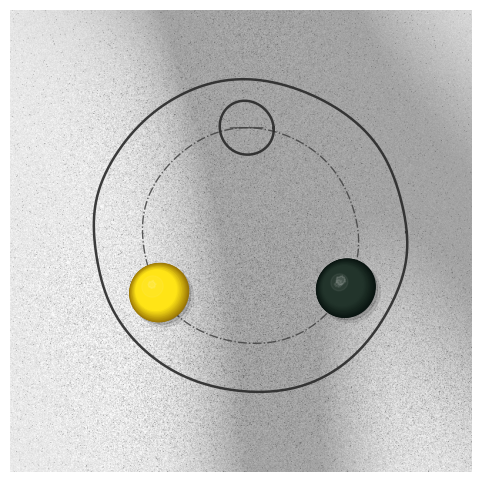

Python code for this plot:
import matplotlib.pyplot as plt
import numpy as np
import matplotlib.patches as patches

# ==========================================
# 全局参数与常量定义 (大幅度增强噪点与条带阴影)
# ==========================================
CANVAS_SIZE = 600

# 噪点控制常量 (大幅加强强度与微粒密度)
NOISE_BASE = 5.0                        # 基础高斯分布强度提升
NOISE_REGION_COUNT = 12                 # 噪点斑驳区域数量翻倍
NOISE_SIGMA_MIN = 40.0
NOISE_SIGMA_MAX = 150.0
NOISE_REGION_STRENGTH_MIN = 2.5         # 区域对比强度大幅提升
NOISE_REGION_STRENGTH_MAX = 7.5
BG_BASE = 232.0                         # 略微降低纸张基准亮度，使噪点更加深重
SPOT_DENSITY = 0.07                     # 杂质脏斑密度提升近 5 倍
SPOT_VALUES = np.array([-75.0, -45.0, -20.0, 20.0, 45.0]) # 脏斑对比度更重
SPOT_PROBS = np.array([0.3, 0.3, 0.2, 0.1, 0.1])
BG_CLIP_MIN = 0.0
BG_CLIP_MAX = 255.0

# 阴影条带常量 (极大提升投射阴影的表现力)
BAND_COUNT_MIN = 2
BAND_COUNT_MAX = 6
BAND_WIDTH_MIN = 20.0
BAND_WIDTH_MAX = 90.0
BAND_ALPHA_MIN = 0.15                   # 阴影基础遮罩不透明度提升
BAND_ALPHA_MAX = 0.45
BAND_BLUR_SIGMA_MIN = 50.0
BAND_BLUR_SIGMA_MAX = 160.0

# 实物颜色配置表
COLOR_PROFILES = [
    {"name": "Red",      "top": np.array([0.92, 0.04, 0.12]), "base": np.array([0.48, 0.01, 0.03])},
    {"name": "Yellow",   "top": np.array([0.98, 0.88, 0.05]), "base": np.array([0.58, 0.45, 0.00])},
    {"name": "Green",    "top": np.array([0.00, 0.82, 0.25]), "base": np.array([0.00, 0.38, 0.10])},
    {"name": "DarkBlue", "top": np.array([0.05, 0.25, 0.85]), "base": np.array([0.01, 0.05, 0.38])},
    {"name": "Cyan",     "top": np.array([0.12, 0.65, 0.95]), "base": np.array([0.03, 0.25, 0.52])},
    {"name": "Black",    "top": np.array([0.18, 0.18, 0.20]), "base": np.array([0.06, 0.06, 0.08])}
]


# ==========================================
# 物理扭曲与坐标变换
# ==========================================
def transform(x, y, canvas_size):
    scale = (canvas_size * 0.7) / 300.0
    xc = canvas_size / 2.0 + x * scale
    yc = canvas_size / 2.0 + y * scale

    xc_s = xc + 0.04 * yc
    yc_s = yc - 0.02 * xc_s

    # 符合要求的物理形变波形
    wave_x = 1.2 * np.sin(yc_s * 0.04 + 1.2)
    wave_y = 1.2 * np.cos(xc_s * 0.03 + 0.8)

    return xc_s + wave_x, yc_s + wave_y


# ==========================================
# 噪点背景与强化条带阴影
# ==========================================
def add_noise_background(ax, canvas_size):
    y, x = np.mgrid[0:canvas_size, 0:canvas_size]
    noise_strength = np.full((canvas_size, canvas_size), NOISE_BASE)

    for _ in range(NOISE_REGION_COUNT):
        noise_x = np.random.uniform(0, canvas_size)
        noise_y = np.random.uniform(0, canvas_size)
        sigma = np.random.uniform(NOISE_SIGMA_MIN, NOISE_SIGMA_MAX)
        strength = np.random.uniform(NOISE_REGION_STRENGTH_MIN, NOISE_REGION_STRENGTH_MAX)

        noise_strength += strength * np.exp(
            -((x - noise_x) ** 2 + (y - noise_y) ** 2) / (2 * sigma ** 2)
        )

    background = BG_BASE + np.random.normal(0, 1, (canvas_size, canvas_size)) * noise_strength
    density = noise_strength / noise_strength.max()
    spot_mask = np.random.random((canvas_size, canvas_size)) < density * SPOT_DENSITY
    spot_noise = np.random.choice(SPOT_VALUES, size=(canvas_size, canvas_size), p=SPOT_PROBS)
    background[spot_mask] += spot_noise[spot_mask]

    background = np.clip(background, BG_CLIP_MIN, BG_CLIP_MAX)
    ax.images[0].set_data(background)


def add_band_shadows(ax, canvas_size):
    y, x = np.mgrid[0:canvas_size, 0:canvas_size]
    band_shadow = np.zeros((canvas_size, canvas_size), dtype=float)

    band_count = np.random.randint(BAND_COUNT_MIN, BAND_COUNT_MAX + 1)

    for _ in range(band_count):
        theta = np.random.uniform(0, np.pi)
        width = np.random.uniform(BAND_WIDTH_MIN, BAND_WIDTH_MAX)
        alpha = np.random.uniform(BAND_ALPHA_MIN, BAND_ALPHA_MAX)
        blur_sigma = np.random.uniform(BAND_BLUR_SIGMA_MIN, BAND_BLUR_SIGMA_MAX)

        x0 = np.random.uniform(0, canvas_size)
        y0 = np.random.uniform(0, canvas_size)

        dist = (x - x0) * np.cos(theta) + (y - y0) * np.sin(theta)
        band = np.exp(-(dist ** 2) / (2 * width ** 2))
        soft = np.exp(-(dist ** 2) / (2 * blur_sigma ** 2))

        band_shadow += alpha * np.maximum(band, soft)

    # 【显著提高阴影黑度界限】（深度 0.30，使投影黑度大增）
    band_shadow = np.clip(band_shadow, 0, 0.30)

    ax.imshow(
        np.zeros((canvas_size, canvas_size)),
        cmap="gray",
        vmin=0,
        vmax=255,
        alpha=band_shadow,
        origin="upper",
        extent=[0, canvas_size, canvas_size, 0]
    )


# ==========================================
# 颜色微调生成
# ==========================================
def get_fluctuated_colors(profile):
    fluc = np.random.uniform(-0.05, 0.05, 3)
    top_f = np.clip(profile["top"] + fluc, 0.0, 1.0)
    base_f = np.clip(profile["base"] + fluc * 0.6, 0.0, 1.0)
    return top_f, base_f


# ==========================================
# 绘制单个立体圆台物料
# ==========================================
def draw_3d_material(ax, cx, cy):
    profile = np.random.choice(COLOR_PROFILES)
    col_top, col_base = get_fluctuated_colors(profile)

    # 1. 绘制叠层软阴影
    theta_sh = np.linspace(0, 2 * np.pi, 100)
    shadow_layers = [(4.5, 27.5, 0.08), (3.0, 26.5, 0.12), (1.5, 25.5, 0.16)]
    for offset_val, r_val, alpha_val in shadow_layers:
        x_sh = cx + offset_val + r_val * np.cos(theta_sh)
        y_sh = cy + offset_val + r_val * np.sin(theta_sh)
        xt_sh, yt_sh = transform(x_sh, y_sh, CANVAS_SIZE)
        ax.fill(xt_sh, yt_sh, color='black', alpha=alpha_val, zorder=3)

    # 2. 绘制立体圆台渐变侧面
    R_base = 27.0
    R_top = 18.5
    dx_top, dy_top = -2.5, -2.5

    N_steps = 35
    for i in range(N_steps):
        t = i / (N_steps - 1)
        
        # 3D打印分层细节的随机阶梯抖动
        layer_jitter_x = np.random.normal(0, 0.22)
        layer_jitter_y = np.random.normal(0, 0.22)
        layer_r_noise = np.random.normal(0, 0.12)
        
        r = R_base + t * (R_top - R_base) + layer_r_noise
        dx = t * dx_top + layer_jitter_x
        dy = t * dy_top + layer_jitter_y
        
        col = col_base + t * (col_top - col_base)

        theta_c = np.linspace(0, 2 * np.pi, 120)
        px = cx + dx + r * np.cos(theta_c)
        py = cy + dy + r * np.sin(theta_c)
        ptx, pty = transform(px, py, CANVAS_SIZE)
        ax.fill(ptx, pty, color=col, zorder=4)

    # 3. 【拓展反光范围：大面积散射柔和白光晕】 (zorder=5)
    # 为塑料圆台顶端增加一层直径较大的软反射区
    hl_glow_r = np.random.uniform(7.0, 11.5)
    hl_glow_theta = np.linspace(0, 2 * np.pi, 60)
    hl_glow_x = cx + dx_top - 3.5 + hl_glow_r * np.cos(hl_glow_theta)
    hl_glow_y = cy + dy_top - 3.5 + hl_glow_r * np.sin(hl_glow_theta)
    hlt_glow_x, hlt_glow_y = transform(hl_glow_x, hl_glow_y, CANVAS_SIZE)
    ax.fill(hlt_glow_x, hlt_glow_y, color='white', alpha=0.05, zorder=5)

    # 4. 绘制多点斑驳不规则高光 (叠在大面积反光区上方，形成生动的镜向质感)
    num_highlights = np.random.randint(1, 4)
    for _ in range(num_highlights):
        hl_r_base = np.random.uniform(3.0, 5.8)  # 高光半径尺寸增大
        hl_alpha = np.random.uniform(0.07, 0.20)
        
        hl_offset_x = dx_top - np.random.uniform(1.8, 5.5)
        hl_offset_y = dy_top - np.random.uniform(1.8, 5.5)
        
        hl_theta = np.linspace(0, 2 * np.pi, 45)
        hl_noise = hl_r_base + np.random.normal(0, 0.45, len(hl_theta))
        
        hl_x = cx + hl_offset_x + hl_noise * np.cos(hl_theta)
        hl_y = cy + hl_offset_y + hl_noise * np.sin(hl_theta)
        hlt_x, hlt_y = transform(hl_x, hl_y, CANVAS_SIZE)
        ax.fill(hlt_x, hlt_y, color='white', alpha=hl_alpha, zorder=5)


# ==========================================
# 绘制主流程
# ==========================================
def draw_distorted_drawing():
    fig, ax = plt.subplots(figsize=(6, 6))
    ax.set_aspect('equal')
    ax.axis('off')

    # 1. 基础底色
    initial_bg = np.full((CANVAS_SIZE, CANVAS_SIZE), BG_BASE)
    ax.imshow(initial_bg, cmap='gray', vmin=0, vmax=255, origin='upper', extent=[0, CANVAS_SIZE, CANVAS_SIZE, 0])

    # 2. 生成极高强度的纸张噪声背景
    add_noise_background(ax, CANVAS_SIZE)

    # 3. 几何绘图参数
    R_outer = 145
    R_pitch = 100
    R_hole = 25

    # 3.1 外圆
    theta = np.linspace(0, 2 * np.pi, 600)
    x_out = R_outer * np.cos(theta)
    y_out = R_outer * np.sin(theta)
    xt_out, yt_out = transform(x_out, y_out, CANVAS_SIZE)
    ax.plot(xt_out, yt_out, color='#282828', linewidth=1.8, alpha=0.9, zorder=2)

    # 3.2 分度圆
    x_pitch = R_pitch * np.cos(theta)
    y_pitch = R_pitch * np.sin(theta)
    xt_pitch, yt_pitch = transform(x_pitch, y_pitch, CANVAS_SIZE)
    ax.plot(xt_pitch, yt_pitch, color='#404040', linewidth=1.0, linestyle='-.', alpha=0.85, zorder=2)

    # 4. 物料填充生成逻辑
    n_empty = np.random.choice([0, 1, 2, 3])
    empty_indices = np.random.choice([0, 1, 2], n_empty, replace=False)

    angles = [270, 30, 150]
    for idx, angle in enumerate(angles):
        rad = np.radians(angle)
        cx = R_pitch * np.cos(rad)
        cy = R_pitch * np.sin(rad)

        if idx in empty_indices:
            # 该位置为空
            theta_hole = np.linspace(0, 2 * np.pi, 250)
            x_hole = cx + R_hole * np.cos(theta_hole)
            y_hole = cy + R_hole * np.sin(theta_hole)
            xt_hole, yt_hole = transform(x_hole, y_hole, CANVAS_SIZE)
            ax.plot(xt_hole, yt_hole, color='#282828', linewidth=1.8, alpha=0.9, zorder=2)
        else:
            # 绘制具有大反光和增强质感的立体圆台
            draw_3d_material(ax, cx, cy)

    # 5. 辅助十字中心线
    x_line = np.linspace(-15, 15, 20)
    y_line = np.full_like(x_line, -100)
    xt_line, yt_line = transform(x_line, y_line, CANVAS_SIZE)
    ax.plot(xt_line, yt_line, color='#404040', linewidth=0.9, alpha=0.85, zorder=2)

    # 6. 叠加重影/深色环境光源投影 (大幅增强阴影对比度)
    add_band_shadows(ax, CANVAS_SIZE)

    ax.set_xlim(0, CANVAS_SIZE)
    ax.set_ylim(CANVAS_SIZE, 0)
    plt.show()

# 执行
if __name__ == '__main__':
    draw_distorted_drawing()
